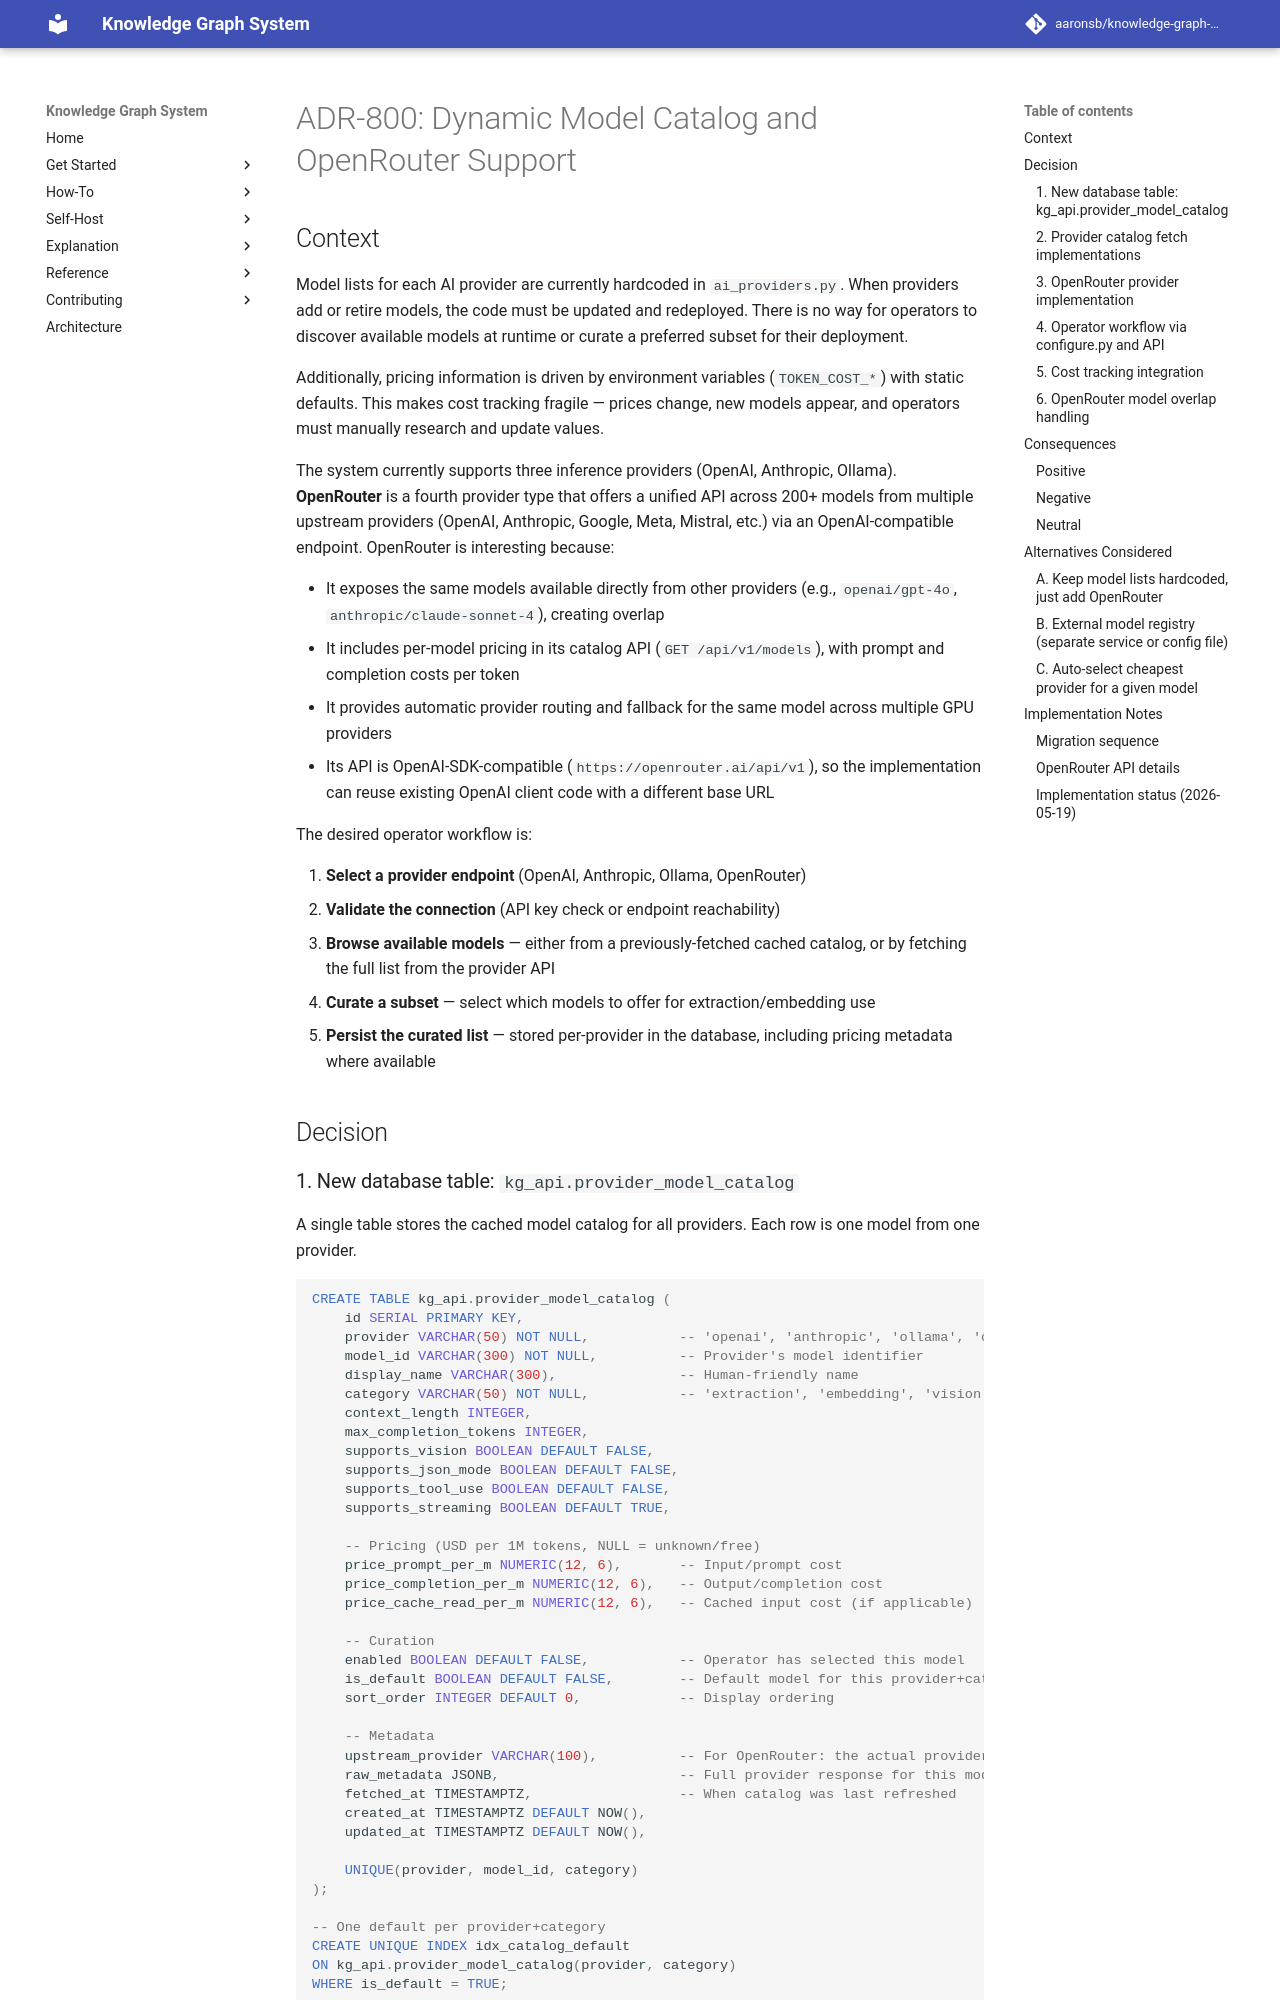

repository: aaronsb/knowledge-graph-system · page: architecture/ai-embeddings/ADR-800-dynamic-model-catalog-and-openrouter-support/index.html · generator: mkdocs

---
status: Accepted
date: 2026-03-15
accepted: 2026-05-19
deciders:
  - aaronsb
  - claude
related:
  - ADR-405
  - ADR-805
  - ADR-806
  - ADR-810
---

# ADR-800: Dynamic Model Catalog and OpenRouter Support

## Context

Model lists for each AI provider are currently hardcoded in `ai_providers.py`. When providers add or retire models, the code must be updated and redeployed. There is no way for operators to discover available models at runtime or curate a preferred subset for their deployment.

Additionally, pricing information is driven by environment variables (`TOKEN_COST_*`) with static defaults. This makes cost tracking fragile — prices change, new models appear, and operators must manually research and update values.

The system currently supports three inference providers (OpenAI, Anthropic, Ollama). **OpenRouter** is a fourth provider type that offers a unified API across 200+ models from multiple upstream providers (OpenAI, Anthropic, Google, Meta, Mistral, etc.) via an OpenAI-compatible endpoint. OpenRouter is interesting because:

- It exposes the same models available directly from other providers (e.g., `openai/gpt-4o`, `anthropic/claude-sonnet-4`), creating overlap
- It includes per-model pricing in its catalog API (`GET /api/v1/models`), with prompt and completion costs per token
- It provides automatic provider routing and fallback for the same model across multiple GPU providers
- Its API is OpenAI-SDK-compatible (`https://openrouter.ai/api/v1`), so the implementation can reuse existing OpenAI client code with a different base URL

The desired operator workflow is:

1. **Select a provider endpoint** (OpenAI, Anthropic, Ollama, OpenRouter)
2. **Validate the connection** (API key check or endpoint reachability)
3. **Browse available models** — either from a previously-fetched cached catalog, or by fetching the full list from the provider API
4. **Curate a subset** — select which models to offer for extraction/embedding use
5. **Persist the curated list** — stored per-provider in the database, including pricing metadata where available

## Decision
